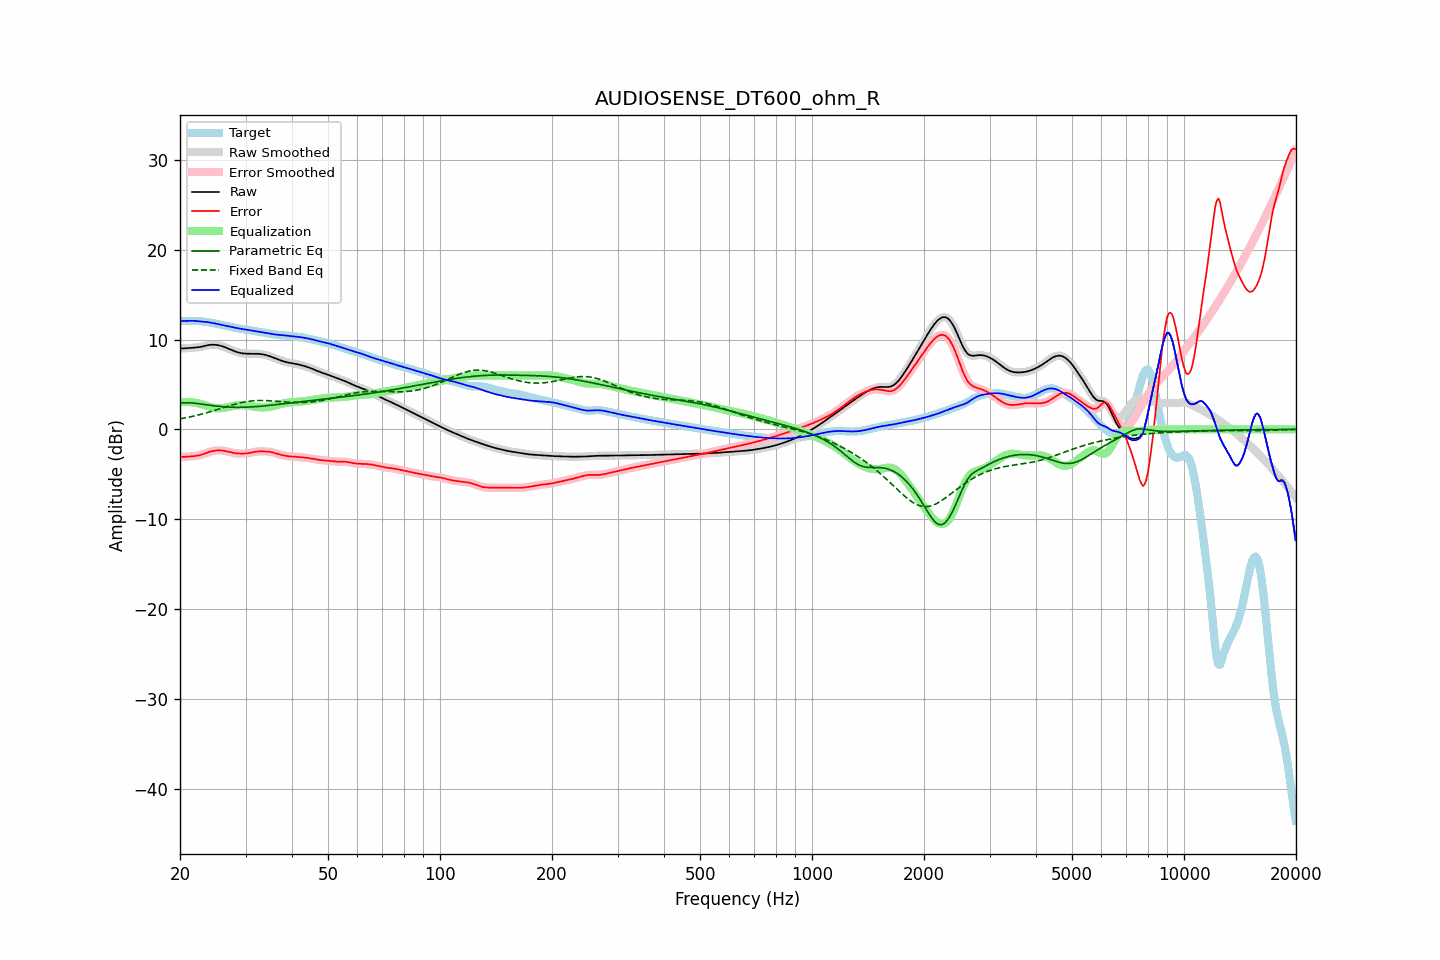

Source data for this figure (header and first rows):
frequency, raw, error, smoothed, error_smoothed, equalization, parametric_eq, fixed_band_eq, equalized_raw, equalized_smoothed, target
20.00, 9.03, -3.03, 9.03, -3.03, 3.04, 2.94, 1.16, 12.07, 12.07, 12.06
20.20, 9.01, -3.05, 9.02, -3.05, 3.05, 2.95, 1.20, 12.06, 12.06, 12.07
20.40, 9.01, -3.06, 9.01, -3.06, 3.05, 2.96, 1.23, 12.06, 12.07, 12.07
20.61, 9.01, -3.06, 9.02, -3.06, 3.05, 2.96, 1.26, 12.07, 12.07, 12.08
20.81, 9.03, -3.05, 9.03, -3.05, 3.05, 2.97, 1.30, 12.08, 12.08, 12.08
21.02, 9.05, -3.04, 9.05, -3.04, 3.04, 2.96, 1.34, 12.09, 12.09, 12.08
21.23, 9.06, -3.02, 9.06, -3.02, 3.03, 2.95, 1.38, 12.09, 12.09, 12.08
21.44, 9.08, -3.01, 9.08, -3.01, 3.02, 2.94, 1.42, 12.09, 12.09, 12.08
21.66, 9.09, -2.99, 9.09, -2.99, 3.00, 2.93, 1.46, 12.08, 12.08, 12.08
21.87, 9.10, -2.97, 9.10, -2.97, 2.97, 2.91, 1.50, 12.07, 12.07, 12.07
22.09, 9.11, -2.95, 9.11, -2.95, 2.95, 2.89, 1.54, 12.06, 12.06, 12.06
22.31, 9.13, -2.92, 9.13, -2.92, 2.91, 2.87, 1.59, 12.04, 12.04, 12.05
22.54, 9.15, -2.89, 9.15, -2.88, 2.87, 2.85, 1.63, 12.03, 12.03, 12.04
22.76, 9.18, -2.84, 9.19, -2.84, 2.83, 2.82, 1.68, 12.01, 12.01, 12.02
22.99, 9.22, -2.78, 9.22, -2.78, 2.77, 2.80, 1.72, 12.00, 12.00, 12.00
23.22, 9.27, -2.72, 9.27, -2.72, 2.71, 2.77, 1.77, 11.98, 11.98, 11.98
23.45, 9.31, -2.65, 9.31, -2.65, 2.65, 2.75, 1.82, 11.96, 11.96, 11.96
23.69, 9.35, -2.58, 9.35, -2.58, 2.59, 2.72, 1.87, 11.94, 11.94, 11.94
23.92, 9.39, -2.52, 9.39, -2.52, 2.53, 2.70, 1.92, 11.92, 11.91, 11.91
24.16, 9.41, -2.47, 9.41, -2.47, 2.47, 2.67, 1.98, 11.88, 11.88, 11.88
24.40, 9.42, -2.42, 9.42, -2.42, 2.43, 2.65, 2.03, 11.85, 11.85, 11.84
24.65, 9.42, -2.39, 9.42, -2.39, 2.39, 2.63, 2.08, 11.81, 11.81, 11.81
24.89, 9.41, -2.36, 9.41, -2.36, 2.36, 2.60, 2.14, 11.78, 11.78, 11.77
25.14, 9.39, -2.35, 9.39, -2.34, 2.35, 2.58, 2.19, 11.74, 11.74, 11.73
25.39, 9.36, -2.34, 9.36, -2.34, 2.34, 2.56, 2.25, 11.70, 11.70, 11.70
25.65, 9.31, -2.34, 9.31, -2.34, 2.35, 2.55, 2.31, 11.66, 11.66, 11.66
25.91, 9.26, -2.36, 9.26, -2.36, 2.36, 2.53, 2.36, 11.62, 11.62, 11.62
26.16, 9.21, -2.38, 9.21, -2.38, 2.38, 2.52, 2.42, 11.59, 11.59, 11.58
26.43, 9.14, -2.41, 9.14, -2.41, 2.41, 2.50, 2.47, 11.55, 11.55, 11.55
26.69, 9.07, -2.44, 9.07, -2.44, 2.44, 2.49, 2.53, 11.51, 11.51, 11.51
26.96, 9.00, -2.48, 8.99, -2.48, 2.48, 2.48, 2.58, 11.48, 11.48, 11.48
27.23, 8.92, -2.52, 8.92, -2.52, 2.52, 2.47, 2.64, 11.44, 11.44, 11.44
27.50, 8.84, -2.57, 8.84, -2.57, 2.56, 2.47, 2.69, 11.40, 11.40, 11.40
27.77, 8.76, -2.60, 8.76, -2.60, 2.60, 2.46, 2.74, 11.36, 11.36, 11.37
28.05, 8.69, -2.64, 8.69, -2.64, 2.63, 2.46, 2.79, 11.32, 11.32, 11.33
28.33, 8.63, -2.66, 8.63, -2.66, 2.66, 2.45, 2.84, 11.29, 11.29, 11.29
28.62, 8.57, -2.68, 8.57, -2.68, 2.68, 2.45, 2.89, 11.25, 11.25, 11.25
28.90, 8.53, -2.69, 8.53, -2.69, 2.69, 2.45, 2.93, 11.22, 11.22, 11.22
29.19, 8.49, -2.70, 8.49, -2.70, 2.70, 2.46, 2.97, 11.19, 11.19, 11.18
29.48, 8.46, -2.70, 8.46, -2.69, 2.70, 2.46, 3.01, 11.16, 11.16, 11.15
29.78, 8.44, -2.69, 8.44, -2.69, 2.69, 2.46, 3.05, 11.13, 11.13, 11.13
30.08, 8.43, -2.68, 8.43, -2.68, 2.67, 2.47, 3.08, 11.10, 11.10, 11.10
30.38, 8.42, -2.66, 8.42, -2.66, 2.65, 2.48, 3.11, 11.07, 11.07, 11.08
30.68, 8.42, -2.64, 8.42, -2.64, 2.62, 2.49, 3.13, 11.04, 11.04, 11.05
30.99, 8.42, -2.60, 8.42, -2.60, 2.59, 2.49, 3.15, 11.01, 11.01, 11.02
31.30, 8.42, -2.56, 8.42, -2.56, 2.56, 2.50, 3.17, 10.98, 10.98, 10.98
31.61, 8.42, -2.52, 8.42, -2.52, 2.53, 2.52, 3.19, 10.95, 10.95, 10.94
31.93, 8.42, -2.49, 8.42, -2.49, 2.50, 2.53, 3.20, 10.92, 10.92, 10.91
32.24, 8.41, -2.46, 8.41, -2.46, 2.48, 2.54, 3.21, 10.89, 10.89, 10.88
32.57, 8.40, -2.45, 8.40, -2.45, 2.46, 2.56, 3.21, 10.86, 10.86, 10.85
32.89, 8.38, -2.45, 8.38, -2.45, 2.45, 2.57, 3.22, 10.83, 10.83, 10.83
33.22, 8.36, -2.45, 8.36, -2.45, 2.44, 2.59, 3.22, 10.80, 10.80, 10.81
33.55, 8.33, -2.45, 8.33, -2.45, 2.44, 2.60, 3.21, 10.77, 10.77, 10.78
33.89, 8.29, -2.46, 8.29, -2.46, 2.45, 2.62, 3.21, 10.74, 10.74, 10.75
34.23, 8.24, -2.47, 8.24, -2.47, 2.47, 2.64, 3.20, 10.71, 10.71, 10.71
34.57, 8.19, -2.48, 8.19, -2.48, 2.49, 2.66, 3.19, 10.68, 10.68, 10.67
34.92, 8.13, -2.50, 8.13, -2.50, 2.52, 2.67, 3.18, 10.65, 10.65, 10.63
35.27, 8.07, -2.54, 8.07, -2.54, 2.55, 2.69, 3.17, 10.62, 10.62, 10.61
35.62, 8.00, -2.58, 8.00, -2.58, 2.59, 2.71, 3.15, 10.59, 10.59, 10.58
35.97, 7.93, -2.64, 7.93, -2.64, 2.64, 2.73, 3.14, 10.57, 10.57, 10.56
... 635 more rows
